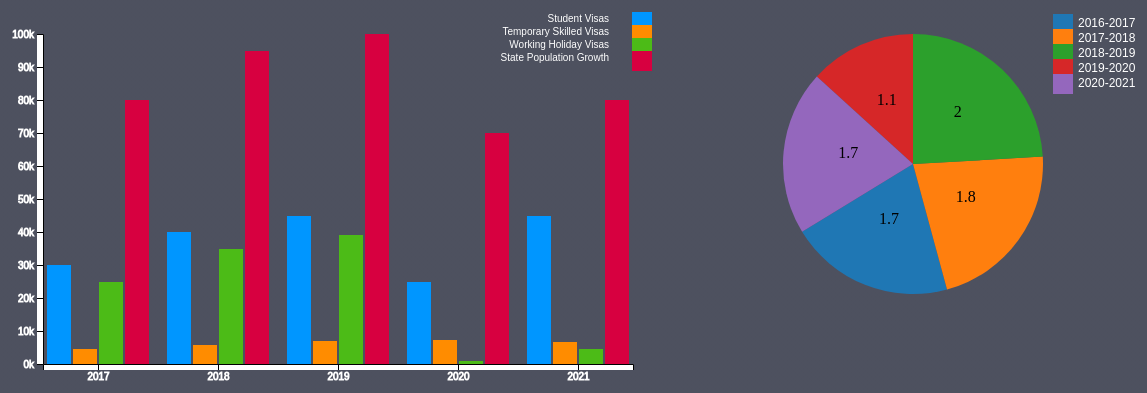
D3 v4 page, settled after 480 driven frames (8 s of simulated time); the page loaded 1 data file(s).


      
    // variable for tooltip 
    var divTooltip = d3.select("div.tooltip")

    // selecting a svg and appending a group tag to it also setting up 
    // margins, width and height for inner drawing space
    var svg = d3.select("svg"),
        margin = {
            top: 40,
            right: 80,
            bottom: 30,
            left: 80
        },
        width = +svg.attr("width") - 450-margin.left - margin.right,
        height = +svg.attr("height") - margin.top - margin.bottom


    var g = svg.append("g").attr("transform", "translate(" + margin.left + "," + margin.top + ")");

    // because the plot is grouped by months and then by weekdays it has two scales for the x axis
    // creating x0 scale which is grouped by months
    var x0 = d3.scaleBand()
        .rangeRound([0, width])
        .paddingInner(0.1);

    // creating x1 scale which is grouped by days of week
    var x1 = d3.scaleBand()
        .padding(0.08);

    // creating a linear scale for y axis
    var y = d3.scaleLinear()
        .rangeRound([height, 0]);

    // creating an ordinal scale for color that is going to represent different days of week
    var z = d3.scaleOrdinal()
        .range(['#0096FF','#FF8C00','#4CBB17','#D70040']);
      
      var xAxisLabelText = "Time";
      var xAxisLabelOffset = 48;

      var yAxisLabelText = "Petajoules (PJ)";
      var yAxisLabelOffset = 60;

    // reading csv data
    d3.csv("Queensland.csv", function(d, i, columns) {
        for (var i = 1, n = columns.length; i < n; ++i)
            d[columns[i]] = +d[columns[i]];
        //console.log(+d[columns[i]])
        return d;
    }, function(error, data) {
        if (error) throw error;
        // creating var keys containing array of names of days
        var keys = data.columns.slice(1)
        // setting up domain for x0 as a list of all the names of months
        x0.domain(data.map(function(d) {
            //console.log(d.Month);
            return d.Year;
        }));
        // setting up domain for x1 as a list of all the names of days
        x1.domain(keys).rangeRound([0, x0.bandwidth()]);
        // setting up domain for y which will be from 0 to max day of week for any month
        y.domain([0, d3.max(data, function(d) {
            return d3.max(keys, function(key) {
                return d[key];
            });
        })]).nice()
        // binding data to svg group elements
        g.append("g")
            .selectAll("g")
            .data(data)
            .enter()
            .append("g")
            .attr("transform", function(d) {
                console.log(x0(d.Month));
                return "translate(" + x0(d.Year) + ",0)";
            })
            .attr("class", "impact")
            // binding days of week data to rectangles
            .selectAll("rect")
            .data(function(d) {
                return keys.map(function(key) {
                    return {
                        key: key,
                        value: d[key]
                    };
                });
            })
            .enter()
            .append("rect")
            .attr("class", "bar")
            .attr("x", function(d) {
                //console.log(x1(d.key));
                return x1(d.key);
            })
            .attr("width", x1.bandwidth())
            .attr("fill", function(d) {
                //console.log(z(d.key));
                return z(d.key);
            })
            // setting up y coordinates and height position to 0 for transition
            .attr("y", function(d) {
                return y(0);
            })
            .attr("height", function(d) {
                return height - y(0);
            })
            // setting up tooltip and interactivity
            .on("mouseover", function(d) {
                divTooltip.style("left", d3.event.pageX + 10 + "px")
                divTooltip.style("top", d3.event.pageY - 25 + "px")
                divTooltip.style("display", "inline-block")
                divTooltip.style("opacity", "0.9");
                var x = d3.event.pageX,
                    y = d3.event.pageY;
                var elements = document.querySelectorAll(":hover");
                var l = elements.length - 1;
                var elementData = elements[l].__data__;
                divTooltip.html(elementData.key + "<br>" + elementData.value);
                d3.select(this)
                    .attr("fill", "#FFD700")
                    .style("stroke", "Black")
                    .style("stroke-width", "1.8px")
                    .style("stroke-opacity", "1");

            })
            .on("mouseout", function(d) {
                divTooltip.style("display", "none")
                d3.select(this).transition().duration(250)
                    .attr("fill", z(d.key))
                    //.style("opacity", "1")
                    .style("stroke-opacity", "0");
            })
            // setting up transition, delay and duration
            .transition()
            .delay(function(d) {
                return Math.random() * 250;
            })
            .duration(1000)
            // setting up normal values for y and height
            .attr("y", function(d) {
                return y(d.value);
            })
            .attr("height", function(d) {
                return height - y(d.value);
            });

        // setting up x axis    
        g.append("g")
            .attr("class", "x axis")
            .style("stroke","#fff")
            .style("fill",'#fff')
            .attr("transform", "translate(0," + height + ")")
            // setting up x axis opacity to 0 before transition
            .style("opacity", "0")
            .call(d3.axisBottom(x0));
        // setting up transiton for x axis
        g.select(".x")
            .transition()
            .duration(500)
            .delay(800)
            // setting up full opacity after transition 
            .style("opacity", "1")

        // setting up y axis    
        g.append("g")
            .attr("class", "y axis")
            .style("stroke","#fff")
            .style("fill",'#fff')
            // setting up y axis opacity to 0 before transition
            .style("opacity", "0")
            .call(d3.axisLeft(y).ticks(null, "s"))
            .append("text")
            .attr("x", 2)
            .attr("y", y(y.ticks().pop()) + 0.5)
            .attr("dy", "0.90em")
            .attr("fill", "#fff")
            .attr("font-weight", "bold")
            .attr("text-anchor", "end")
            .attr("transform", "rotate(-90)");
        // setting up y axis transition    
        g.select(".y")
            .transition()
            .duration(500)
            .delay(1300)
            // setting up full opacity after transition
            .style("opacity", "1")

        // setting a legend and binding legend data to group    
        var legend = g.append("g")
            .attr("font-family", "sans-serif")
            .attr("font-size", 10)
            .attr("fill","#fff")
            .attr("text-anchor", "end")
            .selectAll("g")
            .data(keys.slice())
            .enter()
            .append("g")
            .attr("transform", function(d, i) {
                return "translate(0," + i * 13 + ")";
            })
            // setting up opacity to 0 before transition
            .style("opacity", "0");

        // setting up rectangles for the legend    
        legend.append("rect")
            .attr("x", width - 1)
            .attr("y", -22)
            .attr("width", 20)
            .attr("height", 20)
            .attr("fill", z);
        // setting up legend text    
        legend.append("text")
            .attr("x", width - 24)
            .attr("y", -15)
            .attr("dy", "0.32em")
            .text(function(d) {
                return d;
            });
        // setting transition delay and duration for all individual elements for the legend    
        legend.transition()
            .duration(500)
            .delay(function(d, i) {
                return 1300 + 100 * i;
            })
            // setting up opacity back to full
            .style("opacity", "1");

    });

    var pieData = [1.7,1.8,2.0,1.1,1.7 ];
    var years = ['2016-2017', '2017-2018', '2018-2019', '2019-2020', '2020-2021'];


var pie = d3.pie()(pieData);

var outerRadius = 130;
var innerRadius = 0;
var arc = d3.arc().innerRadius(innerRadius).outerRadius(outerRadius);

var pieChart = svg.append("g")
  .attr("transform", "translate(" + (width + margin.left + outerRadius +150) + ", " + (margin.top + outerRadius ) + ")");

var color = d3.scaleOrdinal(d3.schemeCategory10);

var arcs = pieChart.selectAll("g.arc")
    .data(pie)
    .enter()
    .append("g")
    .attr("class","arc");

    arcs.append("path")
    .attr("fill", function(d, i) {
        return color(i);
    })
    .attr("d", arc)
    .on("mouseover", function(d, i) {
        d3.select(this).transition()
            .style("font-weight", "bold")
            .attr("fill", "yellow");
        d3.select(".pie-label-" + i)
            .style("font-weight", "bold")
            .style("fill", "black");
    })
    .on("mouseout", function(d, i) {
        d3.select(this).transition()
            .attr("fill", color(i));
        d3.select(".pie-label-" + i)
            .style("font-weight", "normal")
            .style("fill", "black");
    });

arcs.append("text")
    .attr("class", function(d, i) {
        return "pie-label pie-label-" + i;
    })
    .attr("transform", function(d) {
        return "translate(" + arc.centroid(d) + ")";
    })
    .style("text-anchor", "middle")
    .text(function(d) {
        return d.value;
    })
    .on("mouseover", function(d, i) {
        d3.select(this)
            .style("font-weight", "bold");
        d3.select(".arc-" + i)
            .transition()
            .attr("fill", "black");
    })
    .on("mouseout", function(d, i) {
        d3.select(this)
            .style("font-weight", "normal");
        d3.select(".arc-" + i)
            .transition()
            .attr("fill", color(i));
    });

    var legendG = svg.selectAll(".legend")
    .data(years)
    .enter()
    .append("g")
    .attr("transform", function(d, i) {
        return "translate(" + (width + 500) + "," + (i * 15 + 20) + ")";
    });

legendG.append("rect")
    .attr("width", 20)
    .attr("height", 20)
    .attr("fill", function(d, i) {
        return color(i);
    });

legendG.append("text")
    .attr("x", 25)
    .attr("y", 9)
    .attr("dy", "0.32em")
    .style("font-size", "12px")
    .style("font-family","sans-serif")
    .attr("fill","#fff")
    .text(function(d) {
        return d;
    });

  
  	

### data: Queensland.csv
Year, Student Visas, Temporary Skilled Visas, Working Holiday Visas, State Population Growth
2017, 30000, 4664, 25000, 80000
2018, 40000, 5670, 35000, 95000
2019, 45000, 7000, 39000, 100000
2020, 25000, 7189, 1000, 70000
2021, 45000, 6670, 4500, 80000